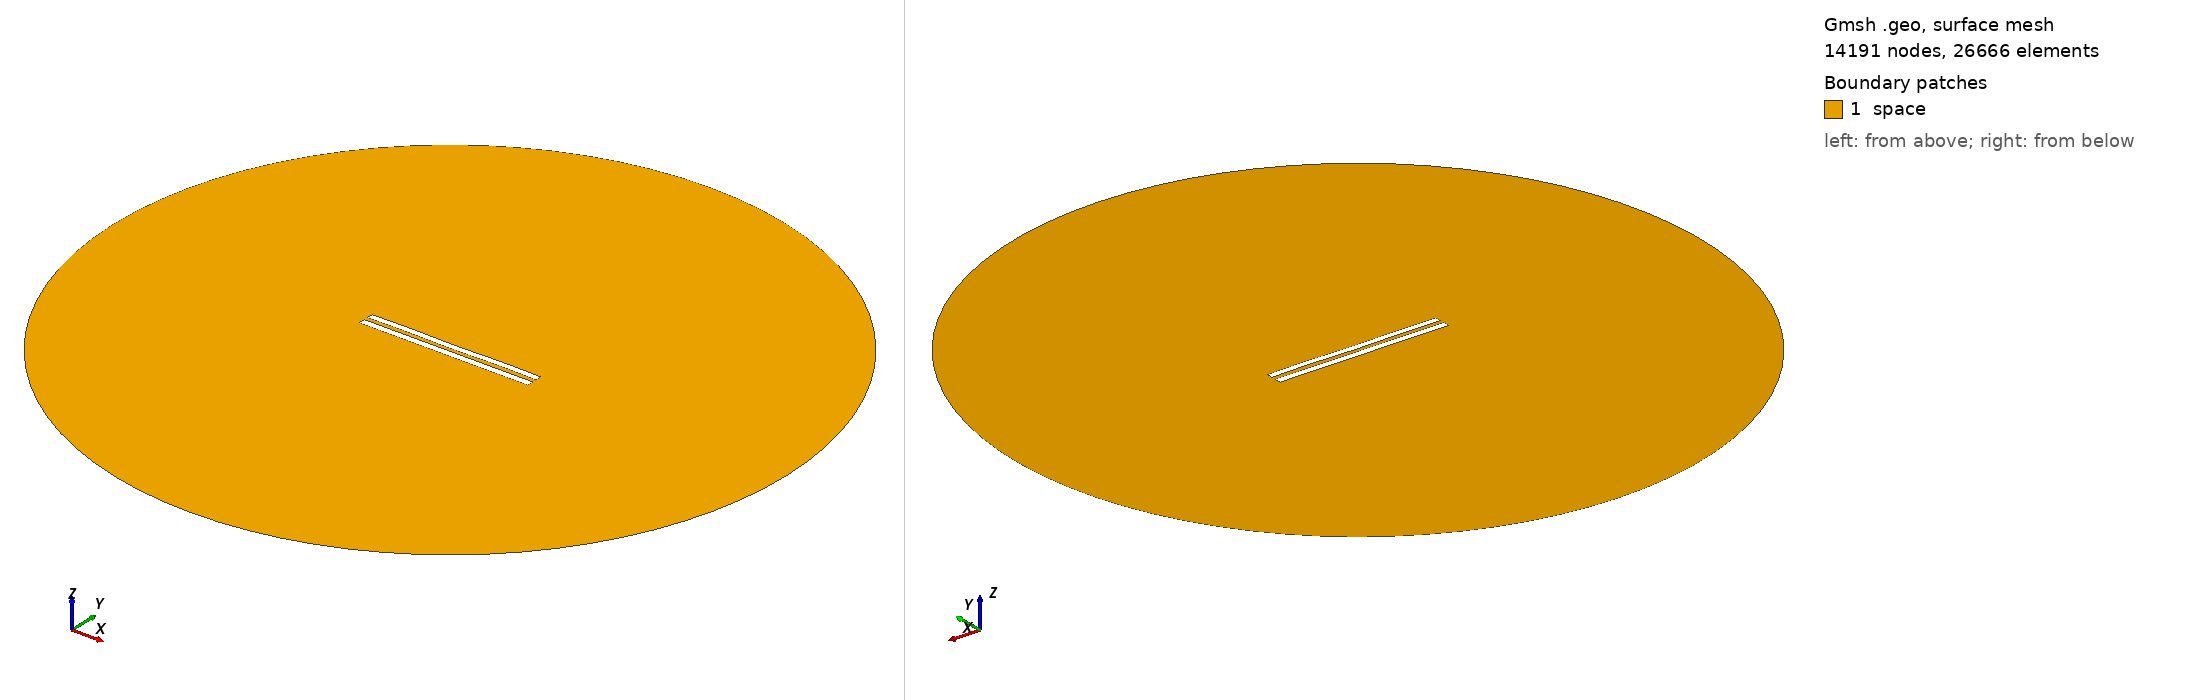

Gmsh geometry script, surface-meshed: 14191 nodes, 26666 surface elements. Boundary patches (legend numbers): 1 space. Left view from above one corner, right view from below the opposite corner. Legend entries are the model's physical surfaces. The drawing asked Gmsh for element sizes between 1% and 20% of the model's largest extent; the script's own settings can give other sizes.

=== 6190.geo (drawn) ===
//---------------------------------------
// Geometry kernel
//---------------------------------------

SetFactory("OpenCASCADE");



//---------------------------------------
// Parameters of the geometry
//---------------------------------------

// Overetch of the upper plate
overetch = 0.125;

// Distance between the plates
distance = 2.5;

// Discretization over the x axis (for the deformation)
nx = 50; 

// Length of the plate
L = 100 - overetch; 

// Number of modes
n = 4; 

// 1st mode coefficient
coeff(1) = 0.15;
beta(1) = 0.596864 * 3.1415926535 / L;

// 2nd mode coefficient
coeff(2) = 0.0;
beta(2) = 1.49418 * 3.1415926535 / L;

// 3rd mode coefficient
coeff(3) = 0.0;
beta(3) = 2.50025 * 3.1415926535 / L;

// 4th mode coefficient
coeff(4) = 0.15;
beta(4) = 3.49999 * 3.1415926535 / L;



//---------------------------------------
// Upper plate (deformed rectangle)
//---------------------------------------

// Coordiantes of the upper plate
xmin = -50;
xmax = 50 - overetch;

// Height of the upper plate
yheight = 4 - 2 * overetch;

// Indexes of the points
UpperID[] = {};
LowerID[] = {};
LeftID[] = {};
RightID[] = {};

// Point index
p = 1;

// Horizontal edges
For i In {1:nx}
    x = xmin + (i-1)*(xmax - xmin)/(nx-1);

    y_bottom = distance / 2 + overetch;
    For j In {1:n}
        C = (Cosh(beta(j)*L) + Cos(beta(j)*L)) / (Sinh(beta(j)*L) + Sin(beta(j)*L));
        y_bottom  = y_bottom + coeff(j) * (Cosh(beta(j)*(x+50)) - Cos(beta(j)*(x+50)) - C * (Sinh(beta(j)*(x+50)) - Sin(beta(j)*(x+50))));
    EndFor

    y_top = y_bottom + yheight;

    Point(p) = {x, y_top, 0, 1.0};
    UpperID[i] = p;
    p = p + 1;

    Point(p) = {x, y_bottom, 0, 1.0};
    LowerID[i] = p;
    p = p + 1;
EndFor

// Create point lists
UpperPts[] = {}; LowerPts[] = {};
For i In {1:nx}
  UpperPts[] += {UpperID[i]};
  LowerPts[] += {LowerID[i]};
EndFor

// Build splines
Spline(1) = {UpperPts[]};
Spline(2) = {LowerPts[]};
Line(3) = {LowerPts[nx-1], UpperPts[nx-1]};
Line(4) = {LowerPts[0], UpperPts[0]};

// Build the plane surface
Curve Loop(1) = {2, 3, -1, -4};
Plane Surface(1) = {1};



//---------------------------------------
// Lower plate (rectangle)
//---------------------------------------

// Vertices
Point(1001) = {-50, -1, 0, 1.0};
Point(1002) = { 50, -1, 0, 1.0};
Point(1003) = { 50,  -5, 0, 1.0};
Point(1004) = {-50,  -5, 0, 1.0};

// Edges
Line(5) = {1001, 1002};
Line(6) = {1002, 1003};
Line(7) = {1003, 1004};
Line(8) = {1004, 1001};

// Plane surface
Line Loop(2) = {5, 6, 7, 8};
Plane Surface(2) = {2}; 



//---------------------------------------
// Outer (fictious) boundary
//---------------------------------------

// Points
Point(1005) = {0, 0, 0};       // Center
Point(1006) = {200, 0, 0};     // Start point
Point(1007) = {0, 200, 0};     // 90 degrees
Point(1008) = {-200, 0, 0};    // 180 degrees
Point(1009) = {0, -200, 0};    // 270 degrees

// Circle arcs (each needs start, center, end)
Circle(9) = {1006, 1005, 1007};
Circle(10) = {1007, 1005, 1008};
Circle(11) = {1008, 1005, 1009};
Circle(12) = {1009, 1005, 1006};

// Plane surface for the entire domain
Curve Loop(3) = {9, 10, 11, 12};
Surface(3) = {3};

// Subtract the plates from the whole domain to obtain the actual domain where we want to solve the equations
BooleanDifference{ Surface{3}; Delete; }{ Surface{1}; Surface{2}; Delete; }




//---------------------------------------
// Transfinite Lines/Curves
//---------------------------------------

// Set the number of points on the boundaries
r = 7;

// Plates
Transfinite Curve {1, 2} = 50*r Using Progression 1;
Transfinite Curve {3, 4} = 2*r Using Progression 1;
Transfinite Line {5, 7} = 50*r Using Progression 1;
Transfinite Line {6, 8} = 2*r Using Progression 1;

// Outer boundary
Transfinite Line {9, 10, 11, 12} = 20 Using Progression 1;



//---------------------------------------
// Physical groups
//---------------------------------------                

// Physical curves (boundaries)
Physical Line("force_segment", 10) = {2};
Physical Line("upper_plate", 11) = {1, 3, 4};
Physical Line("lower_plate", 12) = {5, 6, 7, 8};
Physical Line("boundary", 20) = {9, 10, 11, 12};

// Physical Surfaces
Physical Surface("space", 30) = {3};



//---------------------------------------
// 6. Generate the Mesh
//---------------------------------------

// 2D mesh generation
Mesh 2;
